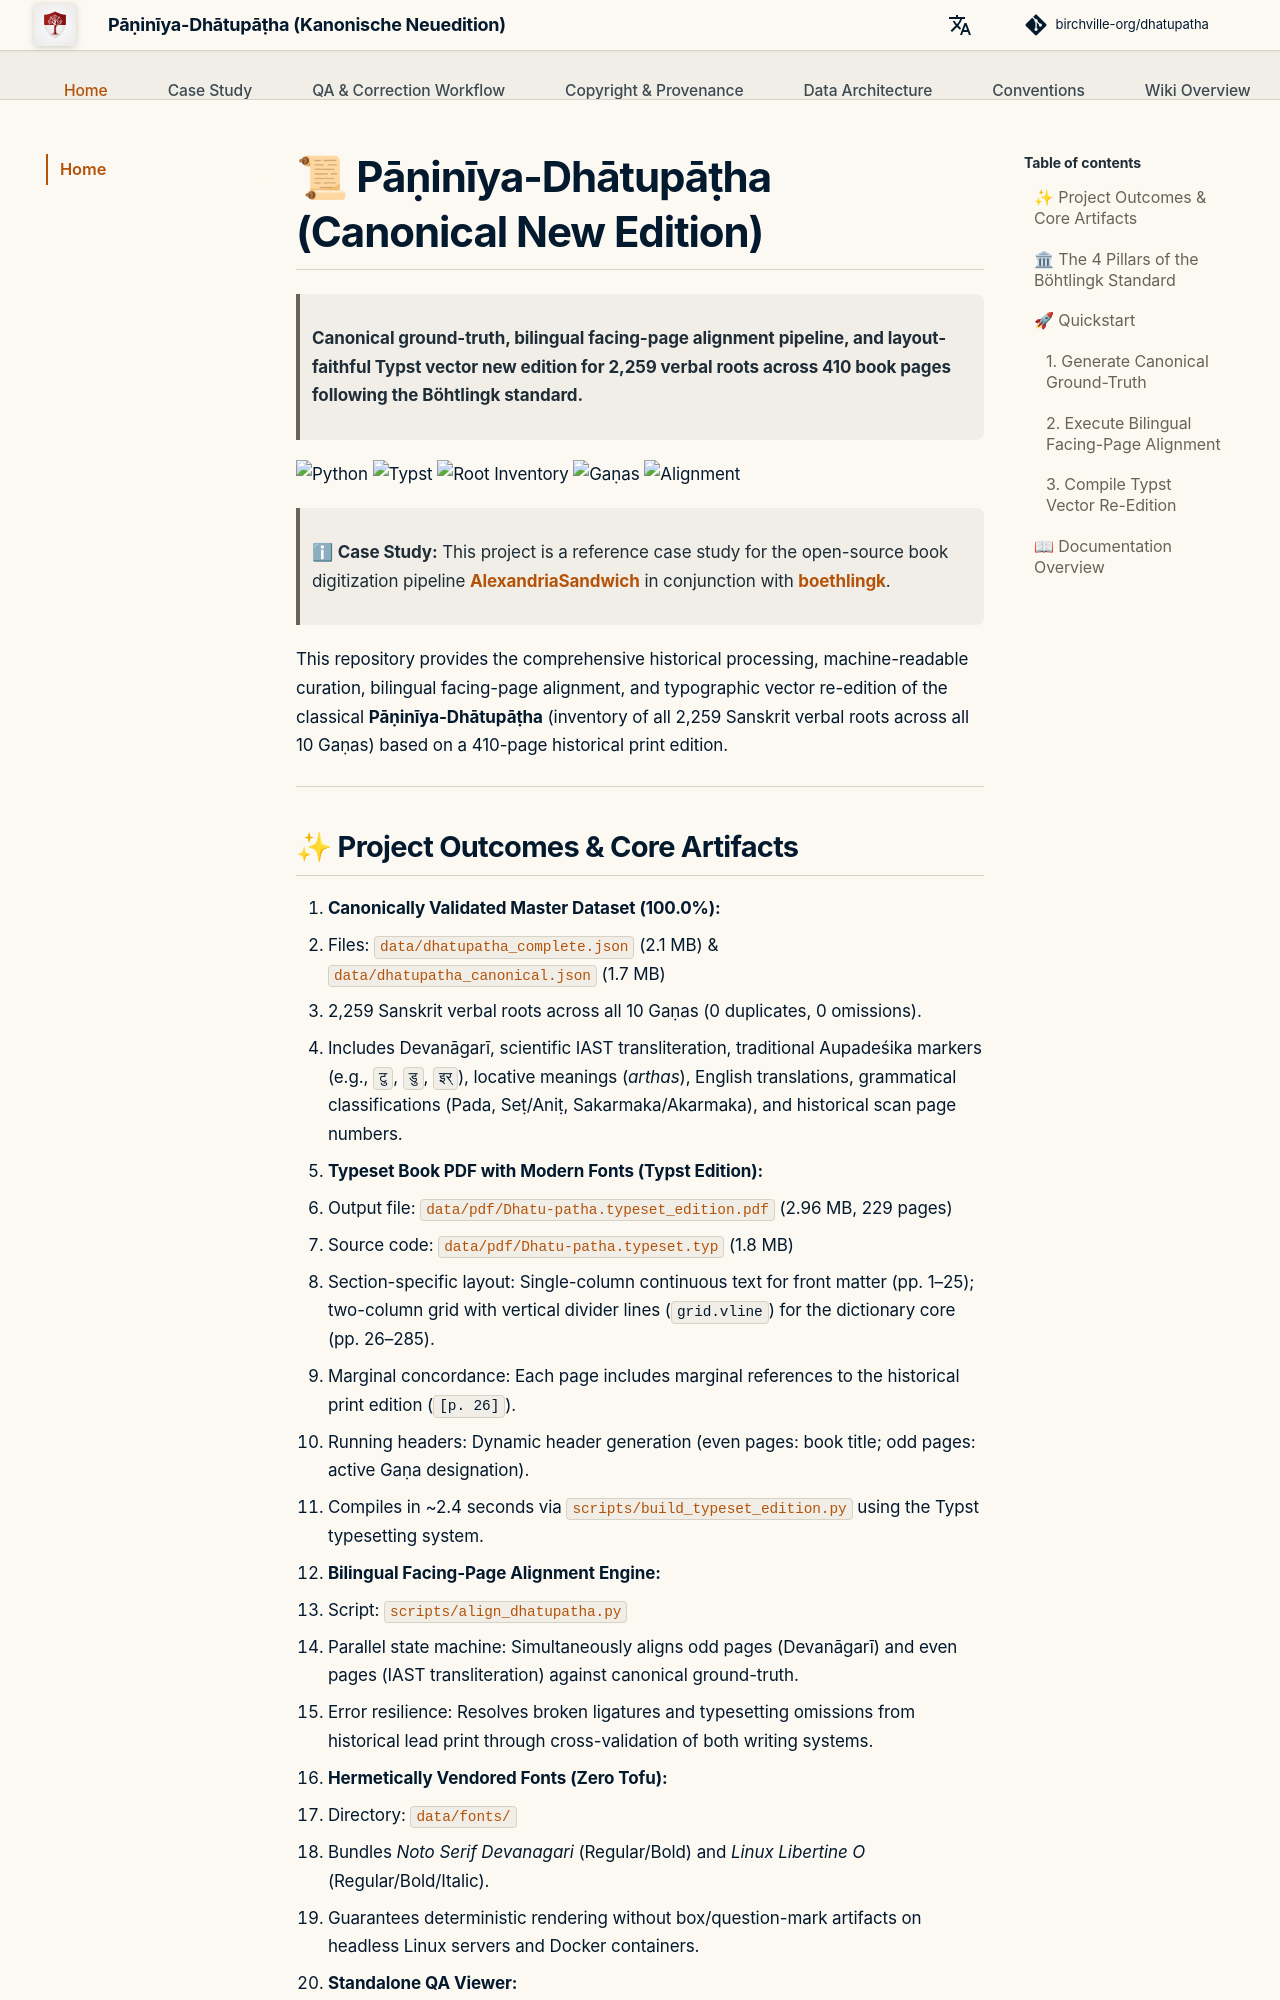

repository: birchville-org/dhatupatha · page: en/index.html · generator: mkdocs

# 📜 Pāṇinīya-Dhātupāṭha (Canonical New Edition)

> **Canonical ground-truth, bilingual facing-page alignment pipeline, and layout-faithful Typst vector new edition for 2,259 verbal roots across 410 book pages following the Böhtlingk standard.**

![Python](https://img.shields.io/badge/python-3.12%2B-blue)
![Typst](https://img.shields.io/badge/Typst-0.11%2B-orange)
![Root Inventory](https://img.shields.io/badge/Roots-2%2C259%20(100%25)-brightgreen)
![Gaṇas](https://img.shields.io/badge/Gaṇas-10%20Classes-purple)
![Alignment](https://img.shields.io/badge/Alignment-Facing--Page-blueviolet)

> ℹ **Case Study:** This project is a reference case study for the open-source book digitization pipeline **[AlexandriaSandwich](https://github.com/birchville-org/AlexandriaSandwich)** in conjunction with **[boethlingk](https://github.com/birchville-org/boethlingk)**.

This repository provides the comprehensive historical processing, machine-readable curation, bilingual facing-page alignment, and typographic vector re-edition of the classical **Pāṇinīya-Dhātupāṭha** (inventory of all 2,259 Sanskrit verbal roots across all 10 Gaṇas) based on a 410-page historical print edition.

---
